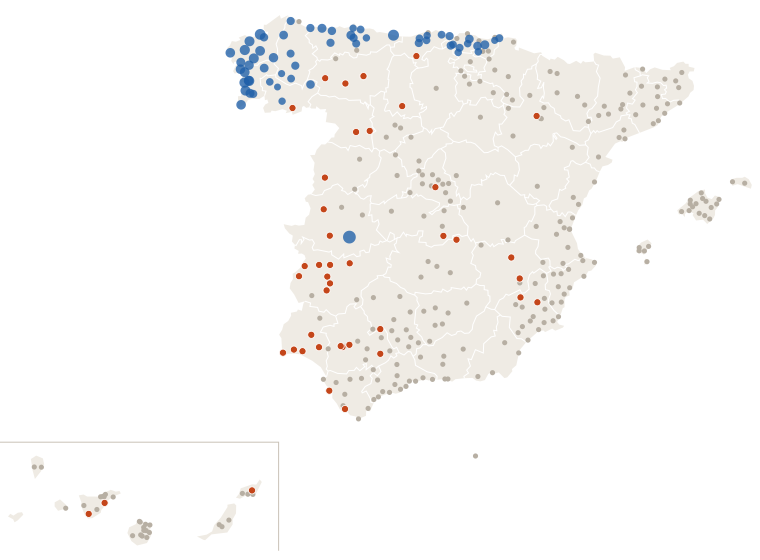

The table this chart was drawn from, first rows:
estacion, provincia, clase, dias_sin_1mm
Murcia, Murcia, nada, 7
Madrid Retiro, Madrid, seca, 20
Barcelona Drassanes, Barcelona, nada, 5
Valencia Dt, Valencia, nada, 5
Zaragoza Valdespartera, Zaragoza, nada, 9
Tablada, Sevilla, seca, 10
Málaga Centro Meteorológico, Málaga, nada, 8
Palma-Portopí, Illes Balears, nada, 7
Las Palmas de Gc. Plaza de la Feria, Las Palmas, nada, 5
Alicante, Alicante, nada, 7
Córdoba/Aeropuerto, Córdoba, nada, 8
Valladolid, Valladolid, nada, 8
Vigo-O Castro, Pontevedra, lluvia, 0
Gijón Musel, Asturias, lluvia, 0
Vitoria-Gasteiz Aeropuerto, Álava, nada, 5
A Coruña, A Coruña, lluvia, 0
Alicante-Elche/aeropuerto, Alicante, nada, 7
Granada-Cartuja, Granada, nada, 9
Caldes de Montbui, Barcelona, nada, 8
Oviedo, Asturias, lluvia, 0
Jerez de la Frontera/Aeropuerto, Cádiz, nada, 2
Pozuelo de Alarcon, Madrid, nada, 8
Santa Cruz de Tenerife, Santa Cruz de Tenerife, nada, 5
Almería/Aeropuerto, Almería, nada, 7
Alcala de Henares-Encín, Madrid, nada, 8
Donostia/San Sebastián Aeropuerto, Gipuzkoa, nada, 2
Castellón-Almassora, Castellón, nada, 8
Burgos/Villafría, Burgos, nada, 5
Santander Cmt, Cantabria, nada, 2
Albacete Obs., Albacete, nada, 9
Tenerife/Los Rodeos, Santa Cruz de Tenerife, nada, 5
Marbella, Málaga, nada, 8
Logroño Aeropuerto, La Rioja, nada, 5
Badajoz Universidad, Badajoz, seca, 20
Lleida, Lleida, nada, 8
Salamanca/Matacan, Salamanca, nada, 6
Madrid/Barajas, Madrid, nada, 8
Huelva Ronda Este, Huelva, seca, 15
Tarragona Fac. Geografia, Tarragona, nada, 8
Vilassar de Dalt, Barcelona, nada, 3
Tarifa, Cádiz, nada, 9
León/Virgen del Camino, León, seca, 15
San Sebastian de los Reyes, Madrid, nada, 8
Jaén, Jaén, nada, 7
Reus Aeropuerto, Tarragona, nada, 8
Cádiz Observatorio, Cádiz, seca, 20
El Ejido, Almería, nada, 9
Girona Parc del Migdia, Girona, nada, 3
Ourense, Ourense, lluvia, 0
Telde-Melenara, Las Palmas, nada, 5
Arganda del Rey, Madrid, nada, 8
Santiago de Compostela, A Coruña, lluvia, 0
Rojales el Molino, Alicante, nada, 7
Lugo-Col.fingoi, Lugo, lluvia, 0
Lorca, Murcia, nada, 9
Cáceres, Cáceres, seca, 10
Marbella Cabopino, Málaga, nada, 8
Guadalajara, Guadalajara, nada, 8
Barcelona Aeropuerto, Barcelona, nada, 8
Valencia/Aeropuerto, Valencia, nada, 6
... 296 more rows
